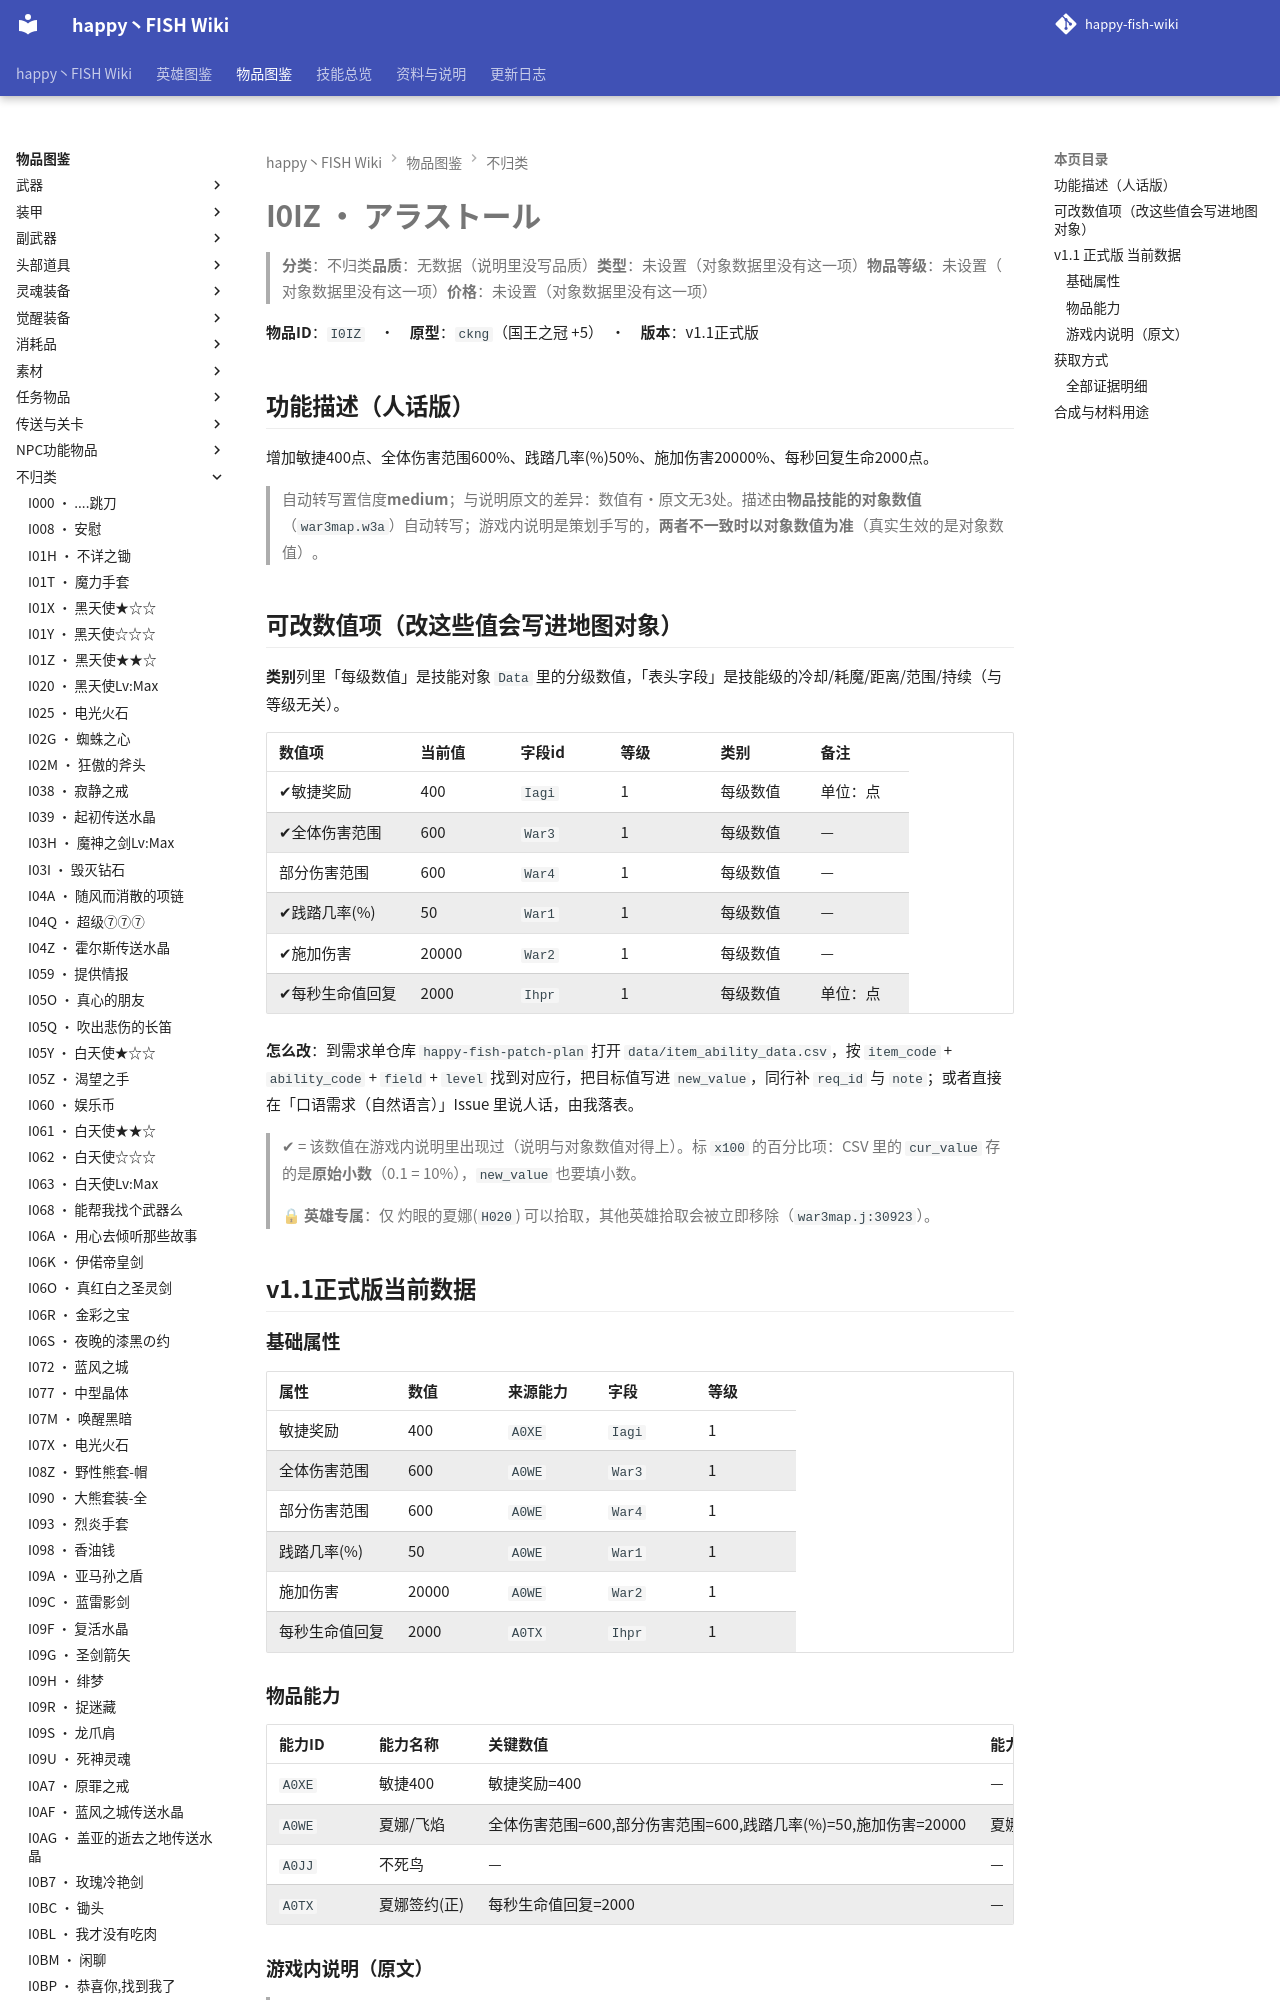

repository: slasher233/happy-fish-sao-wiki · page: items/不归类/I0IZ_アラストール/index.html · generator: mkdocs

# I0IZ · アラストール

> **分类**：不归类　**品质**：无数据（说明里没写品质）　**类型**：未设置（对象数据里没有这一项）　**物品等级**：未设置（对象数据里没有这一项）　**价格**：未设置（对象数据里没有这一项）

**物品 ID**：`I0IZ`　·　**原型**：`ckng`（国王之冠 +5）　·　**版本**：v1.1 正式版

## 功能描述（人话版）

增加敏捷 400 点、全体伤害范围 600%、践踏几率 (%) 50%、施加伤害 20000%、每秒回复生命 2000 点。

> 自动转写置信度 **medium**；与说明原文的差异：数值有·原文无 3 处。
> 描述由**物品技能的对象数值**（`war3map.w3a`）自动转写；游戏内说明是策划手写的，**两者不一致时以对象数值为准**（真实生效的是对象数值）。

## 可改数值项（改这些值会写进地图对象）

**类别**列里「每级数值」是技能对象 `Data` 里的分级数值，「表头字段」是技能级的冷却/耗魔/距离/范围/持续（与等级无关）。

| 数值项 | 当前值 | 字段 id | 等级 | 类别 | 备注 |
| --- | --- | --- | --- | --- | --- |
| ✔ 敏捷奖励 | 400 | `Iagi` | 1 | 每级数值 | 单位：点 |
| ✔ 全体伤害范围 | 600 | `War3` | 1 | 每级数值 | — |
| 部分伤害范围 | 600 | `War4` | 1 | 每级数值 | — |
| ✔ 践踏几率 (%) | 50 | `War1` | 1 | 每级数值 | — |
| ✔ 施加伤害 | 20000 | `War2` | 1 | 每级数值 | — |
| ✔ 每秒生命值回复 | 2000 | `Ihpr` | 1 | 每级数值 | 单位：点 |


**怎么改**：到需求单仓库 `happy-fish-patch-plan` 打开 `data/item_ability_data.csv`，按 `item_code` + `ability_code` + `field` + `level` 找到对应行，把目标值写进 `new_value`，同行补 `req_id` 与 `note`；或者直接在「口语需求（自然语言）」Issue 里说人话，由我落表。

> ✔ = 该数值在游戏内说明里出现过（说明与对象数值对得上）。标 `x100` 的百分比项：CSV 里的 `cur_value` 存的是**原始小数**（0.1 = 10%），`new_value` 也要填小数。

> 🔒 **英雄专属**：仅 灼眼的夏娜(`H020`) 可以拾取，其他英雄拾取会被立即移除（`war3map.j:30923`）。

## v1.1 正式版 当前数据
